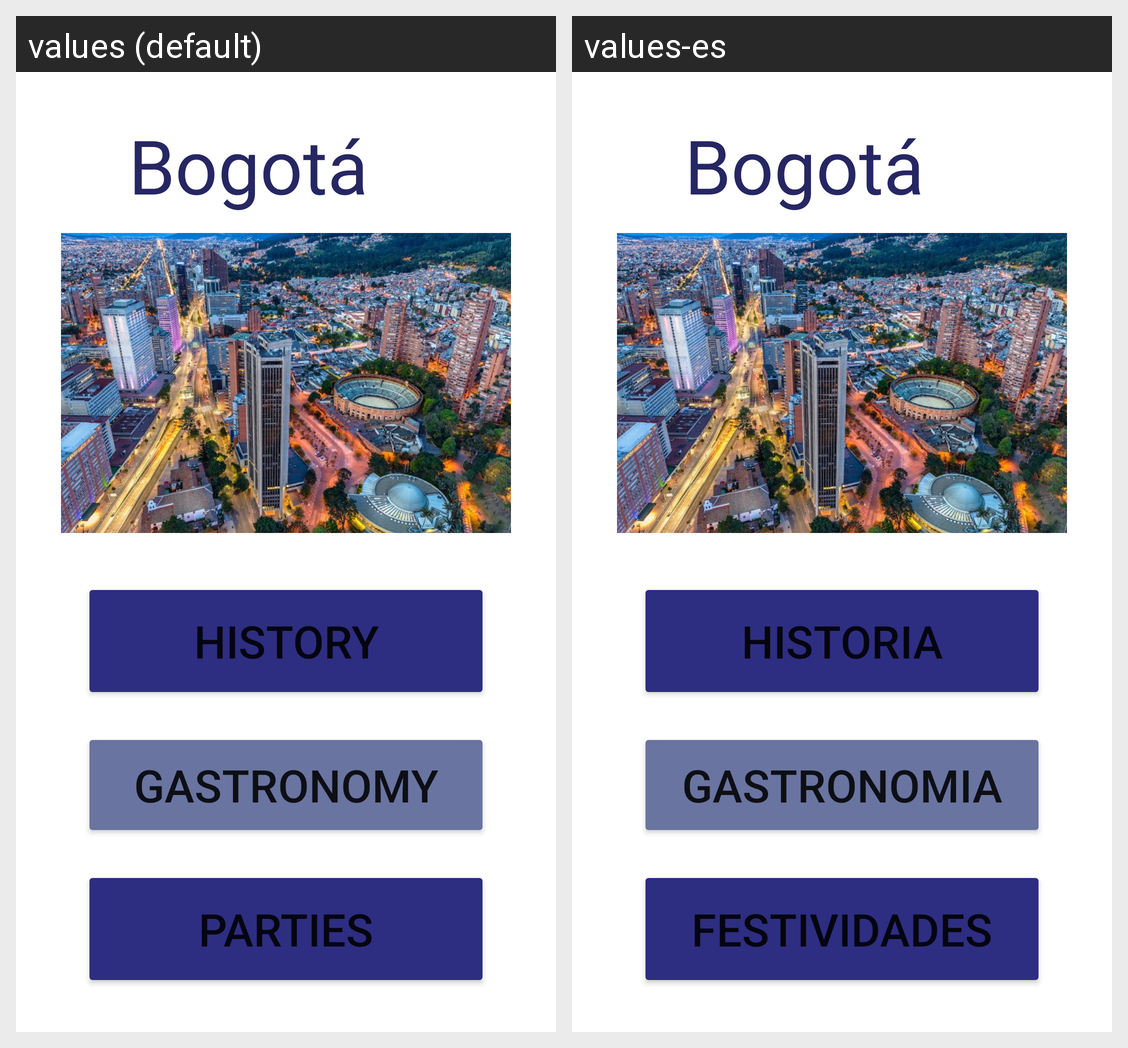

The Android screen above is rendered under two locales of the same app. Produce the string resources it draws, with the default and per-locale values.
Android screen res/layout/activity_city.xml rendered under 2 locales, left to right: values (default), values-es. Device: Nexus 5 (rendered at 1080×1920; each locale shown at half size, 540×960, under a caption strip naming it); theme Theme.AventuratePorColombia.
Strings drawn on this screen, with the default value and each locale's value (text and hints the layout hard-codes, and strings that could not be matched under every locale, appear in the picture but are not listed):

tex_bog
  values: Bogotá
  values-es: Bogotá

tex_history
  values: History
  values-es: Historia

tex_gastronomy
  values: Gastronomy
  values-es: Gastronomia

tex_parties
  values: Parties
  values-es: Festividades
